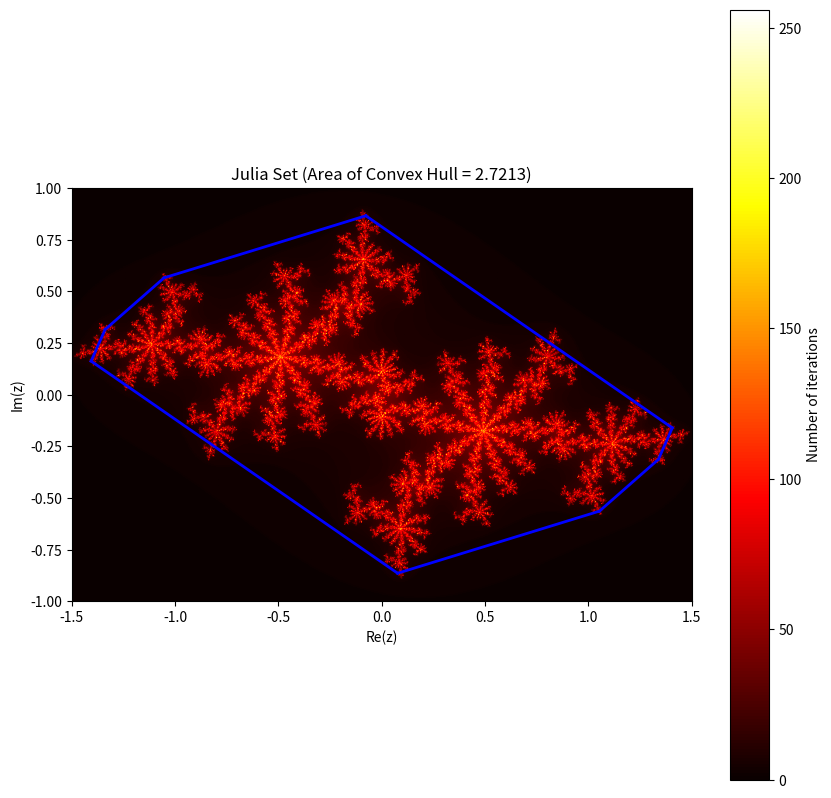

This chart was generated by the following Python code:
import numpy as np
import matplotlib.pyplot as plt
from scipy.spatial import ConvexHull

# Parameters
x_density = 800
y_density = 800
x_min, x_max = -1.5, 1.5
y_min, y_max = -1.0, 1.0
c = -0.7 + 0.356j
iterations = 256

# Create a grid of complex numbers
x = np.linspace(x_min, x_max, x_density)
y = np.linspace(y_min, y_max, y_density)
X, Y = np.meshgrid(x, y)
Z = X + 1j * Y

# Initialize the output array
output = np.zeros(Z.shape, dtype=int)

# Iterate the function
for i in range(iterations):
    Z = Z**2 + c
    mask = (np.abs(Z) < 2)
    output += mask

# Identify points that belong to the Julia set
julia_points = np.column_stack((X[output == iterations], Y[output == iterations]))

# Compute the convex hull
hull = ConvexHull(julia_points)

# Calculate the area of the convex hull
area = hull.volume  # For 2D, hull.volume gives the area

# Plot the Julia set and the convex hull
plt.figure(figsize=(10, 10))
plt.imshow(output, extent=(x_min, x_max, y_min, y_max), cmap='hot', origin='lower')
plt.colorbar(label='Number of iterations')
plt.title(f'Julia Set (Area of Convex Hull = {area:.4f})')
plt.xlabel('Re(z)')
plt.ylabel('Im(z)')

# Plot the convex hull
for simplex in hull.simplices:
    plt.plot(julia_points[simplex, 0], julia_points[simplex, 1], 'b-', lw=2)

plt.savefig('convex_hull_of_snowflake.png')

print(f"Area of the convex hull: {area:.4f}")
